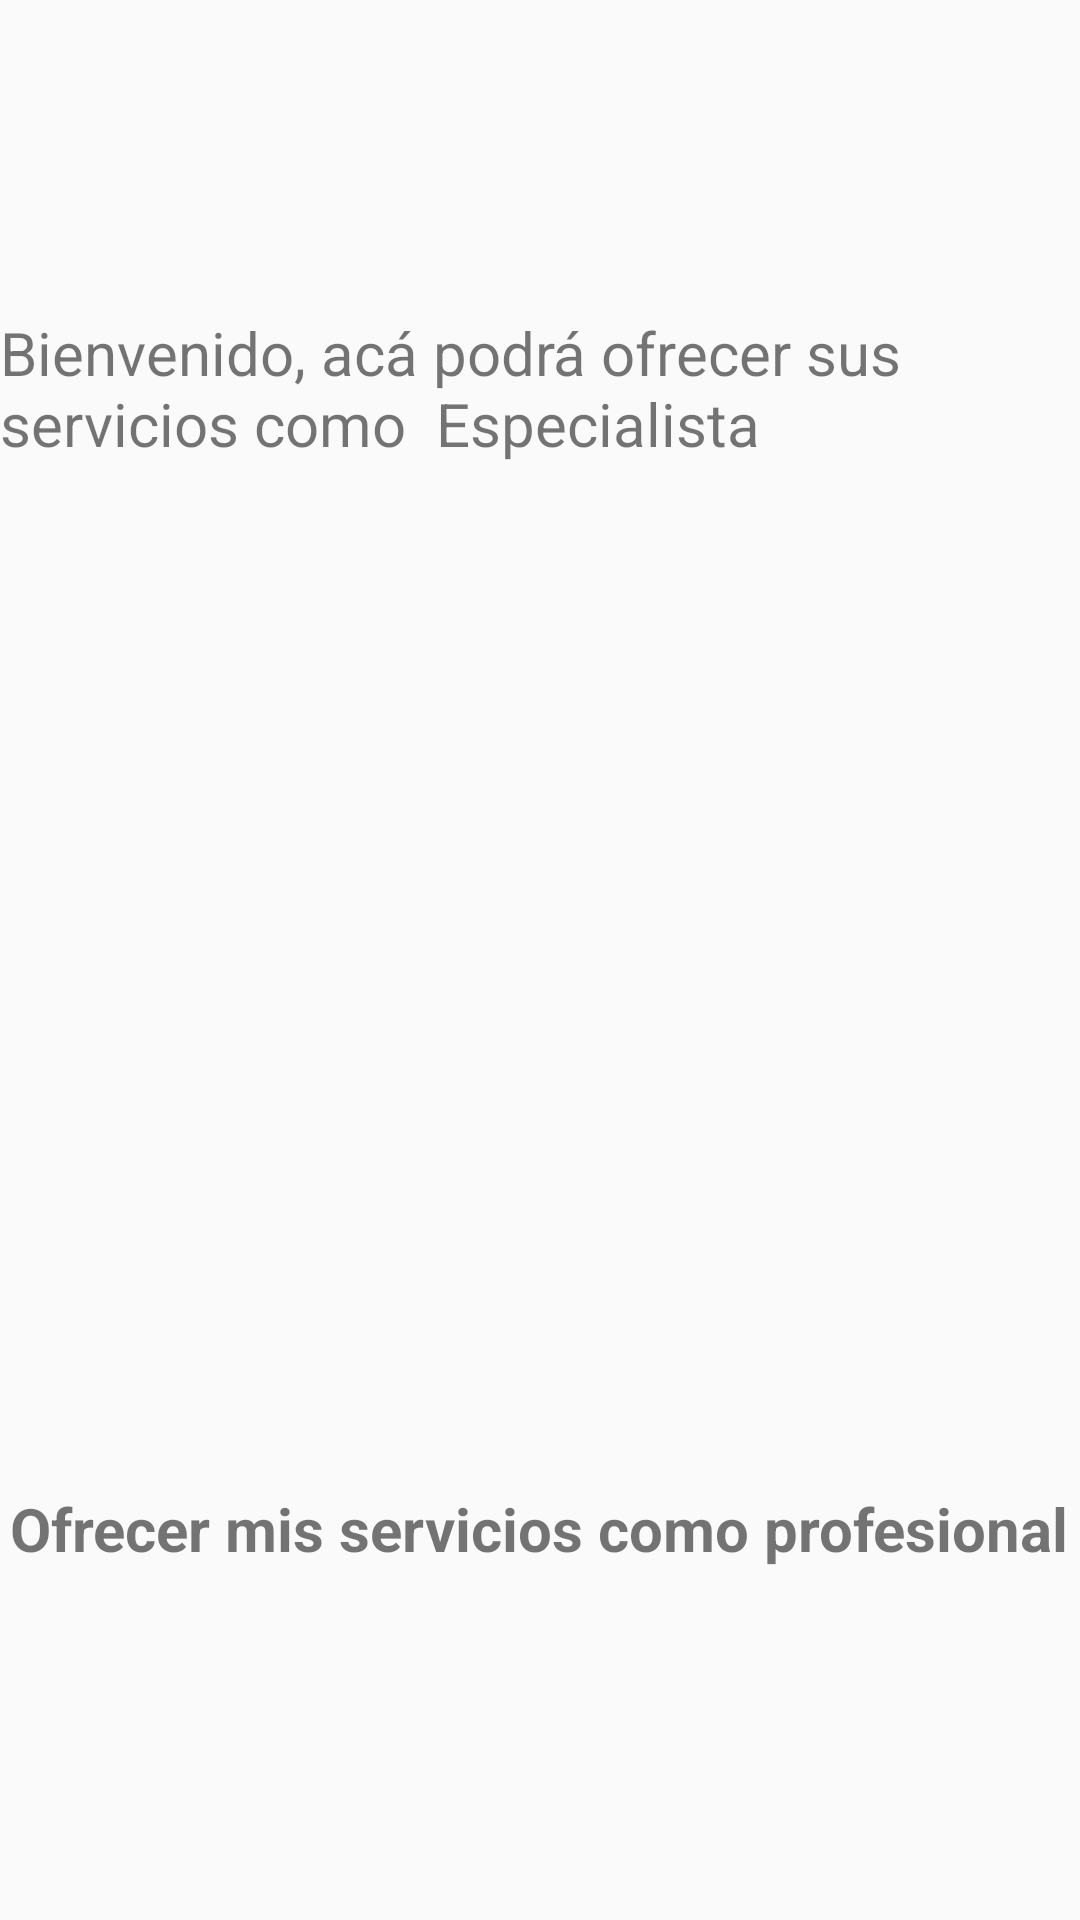

Produce the Android XML layout that renders to this screen, including the resource entries it uses.
<!-- AndroidManifest.xml: application theme Theme.AppCompat.Light.NoActionBar -->
<!-- res/layout/activity_registrarespecialista.xml -->
<?xml version="1.0" encoding="utf-8"?>
<androidx.constraintlayout.widget.ConstraintLayout xmlns:android="http://schemas.android.com/apk/res/android"
    xmlns:app="http://schemas.android.com/apk/res-auto"
    xmlns:tools="http://schemas.android.com/tools"
    android:layout_width="match_parent"
    android:layout_height="match_parent"
    android:foreground="@drawable/image">

    <TextView
        android:id="@+id/txtCorreo"
        android:layout_width="wrap_content"
        android:layout_height="wrap_content"
        android:text="TextView"
        android:visibility="invisible"
        app:layout_constraintBottom_toBottomOf="parent"
        app:layout_constraintEnd_toEndOf="parent"
        app:layout_constraintHorizontal_bias="0.498"
        app:layout_constraintStart_toStartOf="parent"
        app:layout_constraintTop_toTopOf="parent"
        app:layout_constraintVertical_bias="0.077" />

    <TextView
        android:id="@+id/textView51"
        android:layout_width="wrap_content"
        android:layout_height="wrap_content"
        android:layout_marginTop="104dp"
        android:text="Bienvenido, acá podrá ofrecer sus servicios como  Especialista"
        app:layout_constraintEnd_toEndOf="parent"
        app:layout_constraintHorizontal_bias="0.498"
        android:textSize="20dp"
        app:layout_constraintStart_toStartOf="parent"
        app:layout_constraintTop_toTopOf="parent" />

    <TextView
        android:id="@+id/txtRegistro"
        android:layout_width="wrap_content"
        android:layout_height="wrap_content"
        android:layout_marginTop="496dp"
        android:textStyle="bold"
        android:textSize="20dp"
        android:text="Ofrecer mis servicios como profesional"
        app:layout_constraintEnd_toEndOf="parent"
        app:layout_constraintHorizontal_bias="0.456"
        app:layout_constraintStart_toStartOf="parent"
        app:layout_constraintTop_toTopOf="parent" />
</androidx.constraintlayout.widget.ConstraintLayout>
<!-- resources referenced by this layout -->
<resources>
  <!-- drawable image: png bitmap (drawable-v24, 25636 bytes) -->
</resources>
